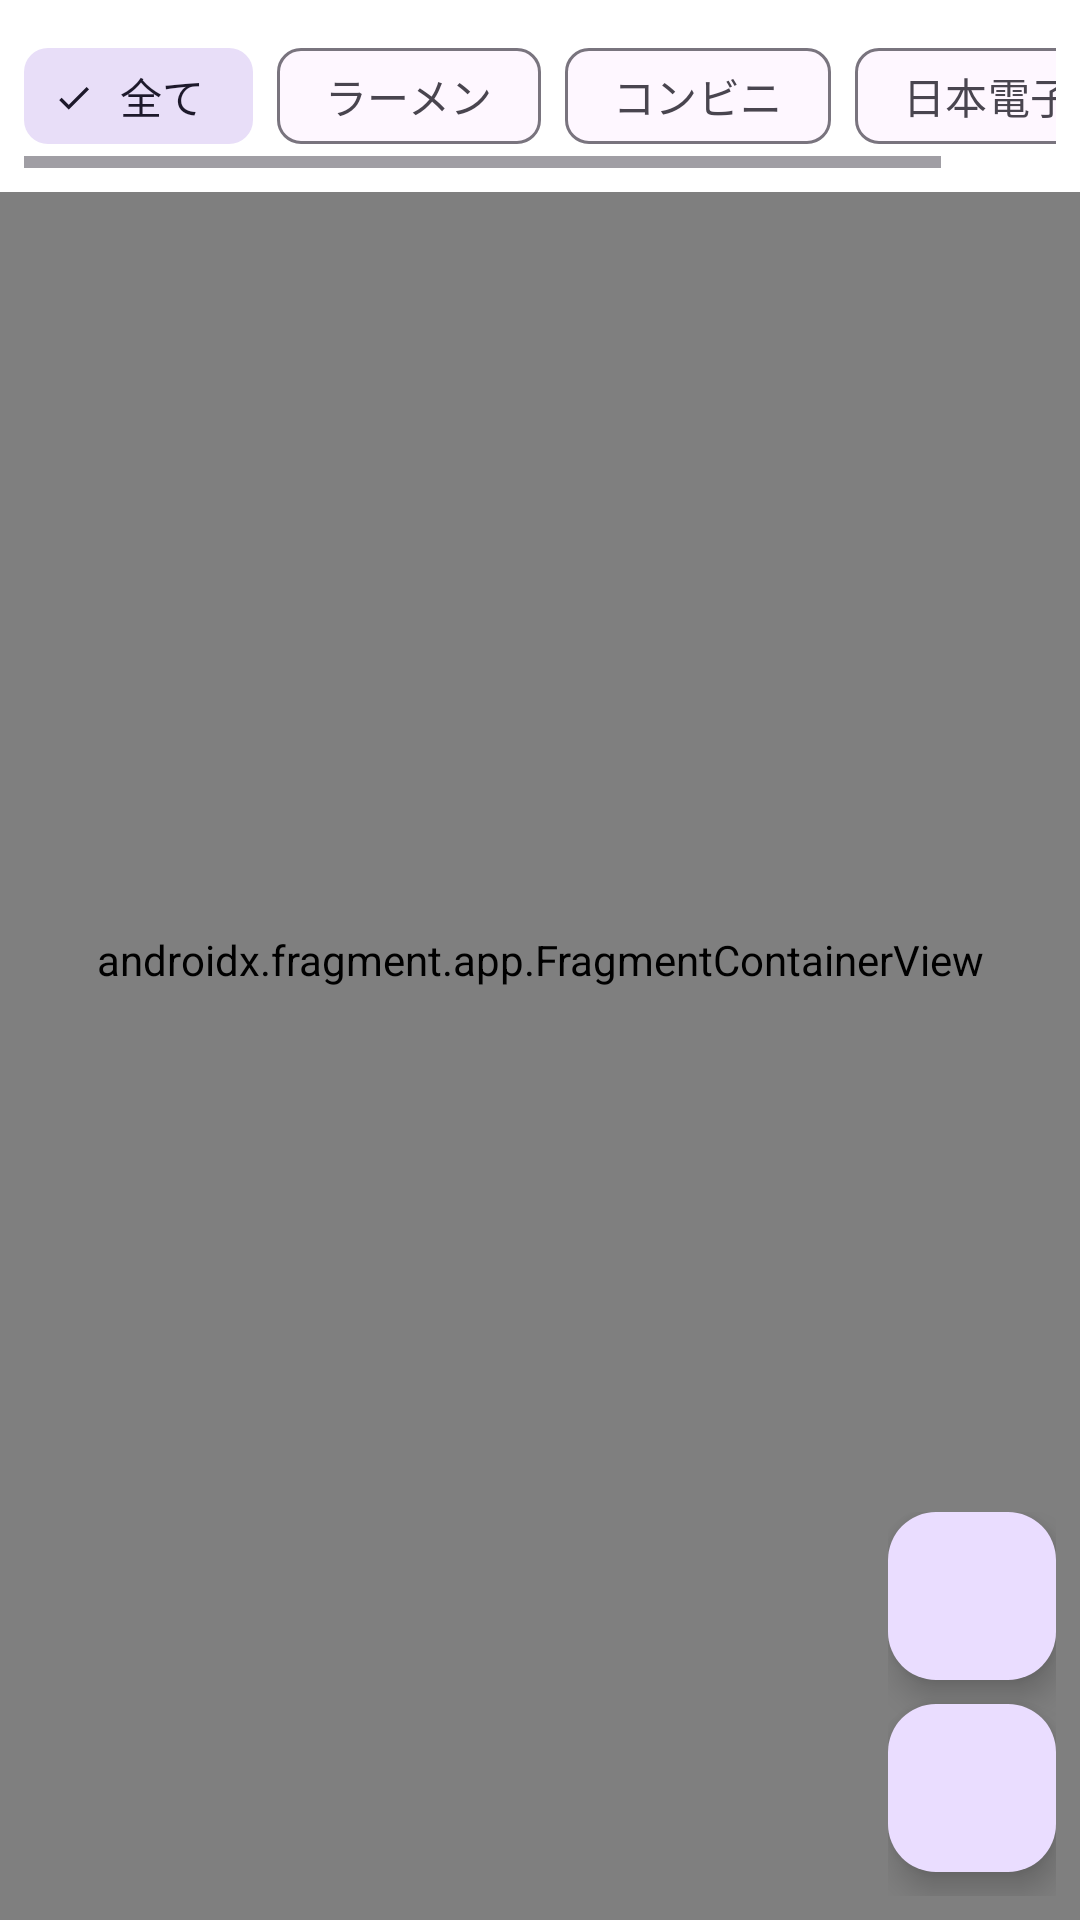

Android layout source for this screen:
<!-- AndroidManifest.xml: application theme Theme.RecomMap -->
<!-- res/layout/activity_test.xml -->
<?xml version="1.0" encoding="utf-8"?>
<FrameLayout xmlns:android="http://schemas.android.com/apk/res/android"
    xmlns:app="http://schemas.android.com/apk/res-auto"
    xmlns:tools="http://schemas.android.com/tools"
    android:id="@+id/main"
    android:layout_width="match_parent"
    android:layout_height="match_parent"
    tools:context=".TestActivity">

    <androidx.fragment.app.FragmentContainerView
        android:id="@+id/map"
        android:name="com.google.android.gms.maps.SupportMapFragment"
        android:layout_width="match_parent"
        android:layout_height="match_parent" />

    <HorizontalScrollView
        android:layout_width="match_parent"
        android:layout_height="wrap_content"
        android:background="@android:color/white"
        android:padding="8dp">

        <com.google.android.material.chip.ChipGroup
            android:id="@+id/category_chip_group"
            android:layout_width="wrap_content"
            android:layout_height="wrap_content"
            app:singleSelection="true"
            app:singleLine="true"
            app:selectionRequired="true">

            <com.google.android.material.chip.Chip
                android:id="@+id/chip_all"
                style="@style/Widget.Material3.Chip.Filter"
                android:layout_width="wrap_content"
                android:layout_height="wrap_content"
                android:checked="true"
                android:text="全て" />

            <com.google.android.material.chip.Chip
                android:id="@+id/chip_ramen"
                style="@style/Widget.Material3.Chip.Filter"
                android:layout_width="wrap_content"
                android:layout_height="wrap_content"
                android:text="ラーメン" />

            <com.google.android.material.chip.Chip
                android:id="@+id/chip_conveni"
                style="@style/Widget.Material3.Chip.Filter"
                android:layout_width="wrap_content"
                android:layout_height="wrap_content"
                android:text="コンビニ" />

            <com.google.android.material.chip.Chip
                android:id="@+id/chip_jec"
                style="@style/Widget.Material3.Chip.Filter"
                android:layout_width="wrap_content"
                android:layout_height="wrap_content"
                android:text="日本電子 建物" />
        </com.google.android.material.chip.ChipGroup>
    </HorizontalScrollView>

    <LinearLayout
        android:layout_width="wrap_content"
        android:layout_height="wrap_content"
        android:layout_gravity="bottom|end"
        android:padding="8dp"
        android:orientation="vertical">

        <com.google.android.material.floatingactionbutton.FloatingActionButton
            android:id="@+id/btn_add"
            android:layout_width="wrap_content"
            android:layout_height="wrap_content"
            android:contentDescription="店情報　追加ボタン"
            android:src="@drawable/ic_add"/>

        <com.google.android.material.floatingactionbutton.FloatingActionButton
            android:id="@+id/btn_delete_all"
            android:layout_width="wrap_content"
            android:layout_height="wrap_content"
            android:layout_marginVertical="8dp"
            android:contentDescription="店情報　削除ボタン"
            android:src="@drawable/ic_delete"/>

    </LinearLayout>

</FrameLayout>
<!-- resources referenced by this layout -->
<resources>
  <style name="Theme.RecomMap" parent="Base.Theme.RecomMap" />
  <style name="Base.Theme.RecomMap" parent="Theme.Material3.DayNight.NoActionBar">
          
          
      </style>
</resources>
